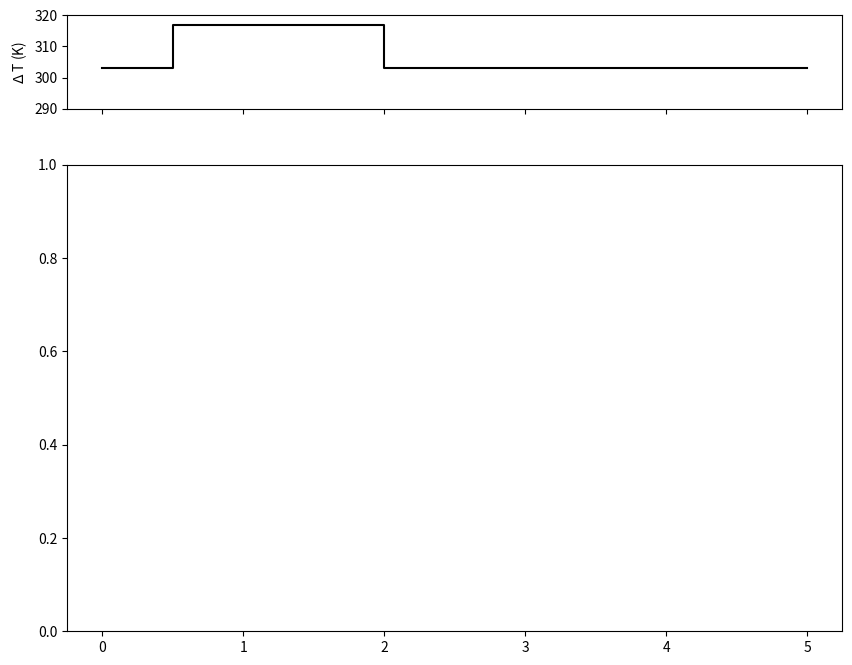

Recreate this plot in Python. (Note: this script raises an exception after producing the figure.)
#!/bin/python
"""
Motivation: previous model (ODE-basic) recapitulates relative levels of Pab1,
insoluble Pab1, and chaperone on long time scales, but fails to capture the
expected delay between heat shock induced protein aggregation and chaperone
translation. This iteration of the model includes explicit mRNA-protein inter-
actions in an attempt to address this shortcoming.


Species: Pab, iPab, C, mRNAC, Pab_mRNAC
"""

import numpy as np
import matplotlib.pyplot as plt
from scipy.integrate import odeint
from matplotlib import gridspec
#import time


# Parameters from von der Haar 2008
total_HSP104 = 28591 # unshocked conditdions
HSP104_deg = 0.011363 # min^-1
total_Pab1 = 100115 # unshocked conditions
#Pab1_deg = 0.000891 # min^-1; basically 0 for our purposes
base_HSP104_mRNA = 4.7

def deriv(z, t):
    Ea = 100. # assembly reaction activation energy (arb. units for now)
    Ea2 = 120. # mRNA production activation energy (arb. units for now)
    k1 = 1.*np.exp(Ea*(1-(303./T))) # Deactivation (M^-1*min^-1)
    k2 = .0001 # Reactivation 
    k3 = .1 # Protein synthesis M^-1*min^-1
    k4 = HSP104_deg # Protein degradation
    k5 = 10.*np.exp(Ea2*(1-(303./T))) # mRNA production rate (min^-1)
    k6 = .0001 # Pab-mRNA binding rate M^-2*min^-1
    km6 = 1. # Pab-mRNA unbinding rate M^-1*min^-1
    
    Pab = z[0]
    iPab = z[1]
    C = z[2]
    mRNAC = z[3]
    Pab_mRNAC = z[4]
    mRNAB = z[5]
    Pab_mRNAB = z[6]
    #B = z[7]
    
    dPab = -k1*Pab + k2*iPab*C - k6*Pab*mRNAC + km6*Pab_mRNAC - k6*Pab*mRNAB + km6*Pab_mRNAB
    diPab = k1*Pab - k2*iPab*C
    dC = k3*mRNAC - k4*C
    dmRNAC = k5 - k6*Pab*mRNAC + km6*Pab_mRNAC
    dPab_mRNAC = k6*Pab*mRNAC - km6*Pab_mRNAC
    dmRNAB = km6*Pab_mRNAB - k6*Pab*mRNAB
    dPab_mRNAB = k6*Pab*mRNAB - km6*Pab_mRNAB
    
    return np.array([dPab, diPab, dC, dmRNAC, dPab_mRNAC, dmRNAB, dPab_mRNAB])


T = 303                 
time1 = np.arange(0, 0.5, .001)
zinit = np.array([total_Pab1, 0, total_HSP104, 10000, 0, 100000, 0])
z1 = odeint(deriv, zinit, time1)
Tlist = [T, T]

T = 317
time2 = np.arange(.5, 2.0, .001)
z2 = odeint(deriv, z1[-1], time2)
Tlist.append(T)

T = 303
time3 = np.arange(2.0, 5.0, .001)
z3 = odeint(deriv, z2[-1], time3)
Tlist.append(T)

times = np.concatenate((time1, time2, time3))
final = np.vstack((z1, z2, z3))


# Plots
names = ['$Pab1$', '$iPab1$', '$C$', '$mRNA_C$', '$Pab1:mRNA_C$', '$mRNA_B$', '$Pab:mRNA_B$']
colors = ['royalblue', 'firebrick', 'gold', 'darkgreen', 'k', 'peru', 'darkorange']

f = plt.figure(figsize=(10, 8))
gs = gridspec.GridSpec(2, 1, height_ratios=[1, 5])
ax2 = plt.subplot(gs[0])
ax2.step([time1[0], time1[-1], time2[-1], time3[-1]], Tlist, c='k')
ax2.set_ylabel('$\Delta$ T (K)')
ax2.set_ylim(290, 320)
plt.setp(ax2.get_xticklabels(), visible=False)
ax = plt.subplot(gs[1], sharex=ax2)
for i in xrange(7):
    ax.plot(times, final[:, i], label=names[i], c=colors[i], linewidth=2)
ax.set_xlabel('time (min?)')
ax.set_ylabel('Species Concentration')
ax.legend(loc=0)
plt.tight_layout()